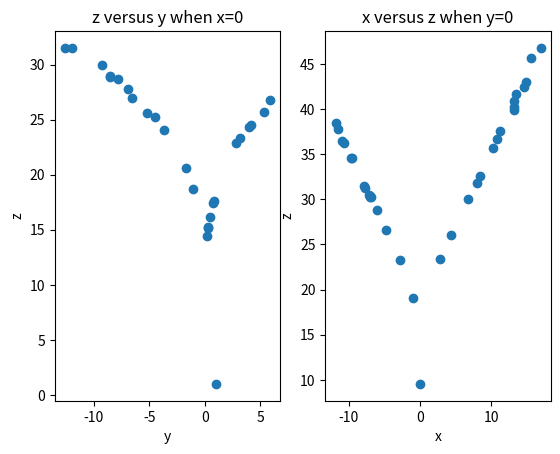

Recreate this plot in Python.

import numpy as np
import matplotlib.pyplot as plt


def lorenz(r,sigma,b):
    x=[0]
    y=[1]
    z=[1]
    t=[0]
    i=0
    t_i=0
    dt=0.01
    while t_i<=50:
        x_i=x[i]
        y_i=y[i]
        z_i=z[i]
        t_i=t[i]
        x_dt=x_i+sigma*(y_i-x_i)*dt
        y_dt=y_i-(x_i*z_i-r*x_i+y_i)*dt
        z_dt=z_i+(x_i*y_i-b*z_i)*dt
        T=t_i+dt
        x.append(x_dt)
        y.append(y_dt)
        z.append(z_dt)
        t.append(T)
        i=i+1
    return x,y,z,t
L=lorenz(25,10,8/3)




#fig=plt.figure()
#ax = fig.gca(projection='3d')
X=np.array(L[0])
Y=np.array(L[1])
Z=np.array(L[2])
T=np.array(L[3])


    
#ax.plot(X,Y,Z,color='black')
plt.subplot(121)
poin_z=[]
poin_x=[]
poin_y=[]
for i in range(len(X)-1):
    if X[i]*X[i+1]<=0:
       poin_z.append(Z[i])
       poin_y.append(Y[i])
       
plt.plot(np.array(poin_y),np.array(poin_z),'o')
plt.xlabel('y')
plt.ylabel('z')
plt.title('z versus y when x=0')   

plt.subplot(122)
p_z=[]
p_x=[]
p_y=[]
for i in range(len(X)-1):
    if Y[i]*Y[i+1]<=0:
       p_z.append(Z[i])
       p_x.append(X[i])       
plt.plot(np.array(p_x),np.array(p_z),'o')
plt.xlabel('x')
plt.ylabel('z')
plt.title('x versus z when y=0')   

#for angle in range(0, 360):
#ax.view_init(30, 0)
#plt.draw()
    #plt.pause(.001)
#plt.plot(L[0],L[2])
plt.show()
    